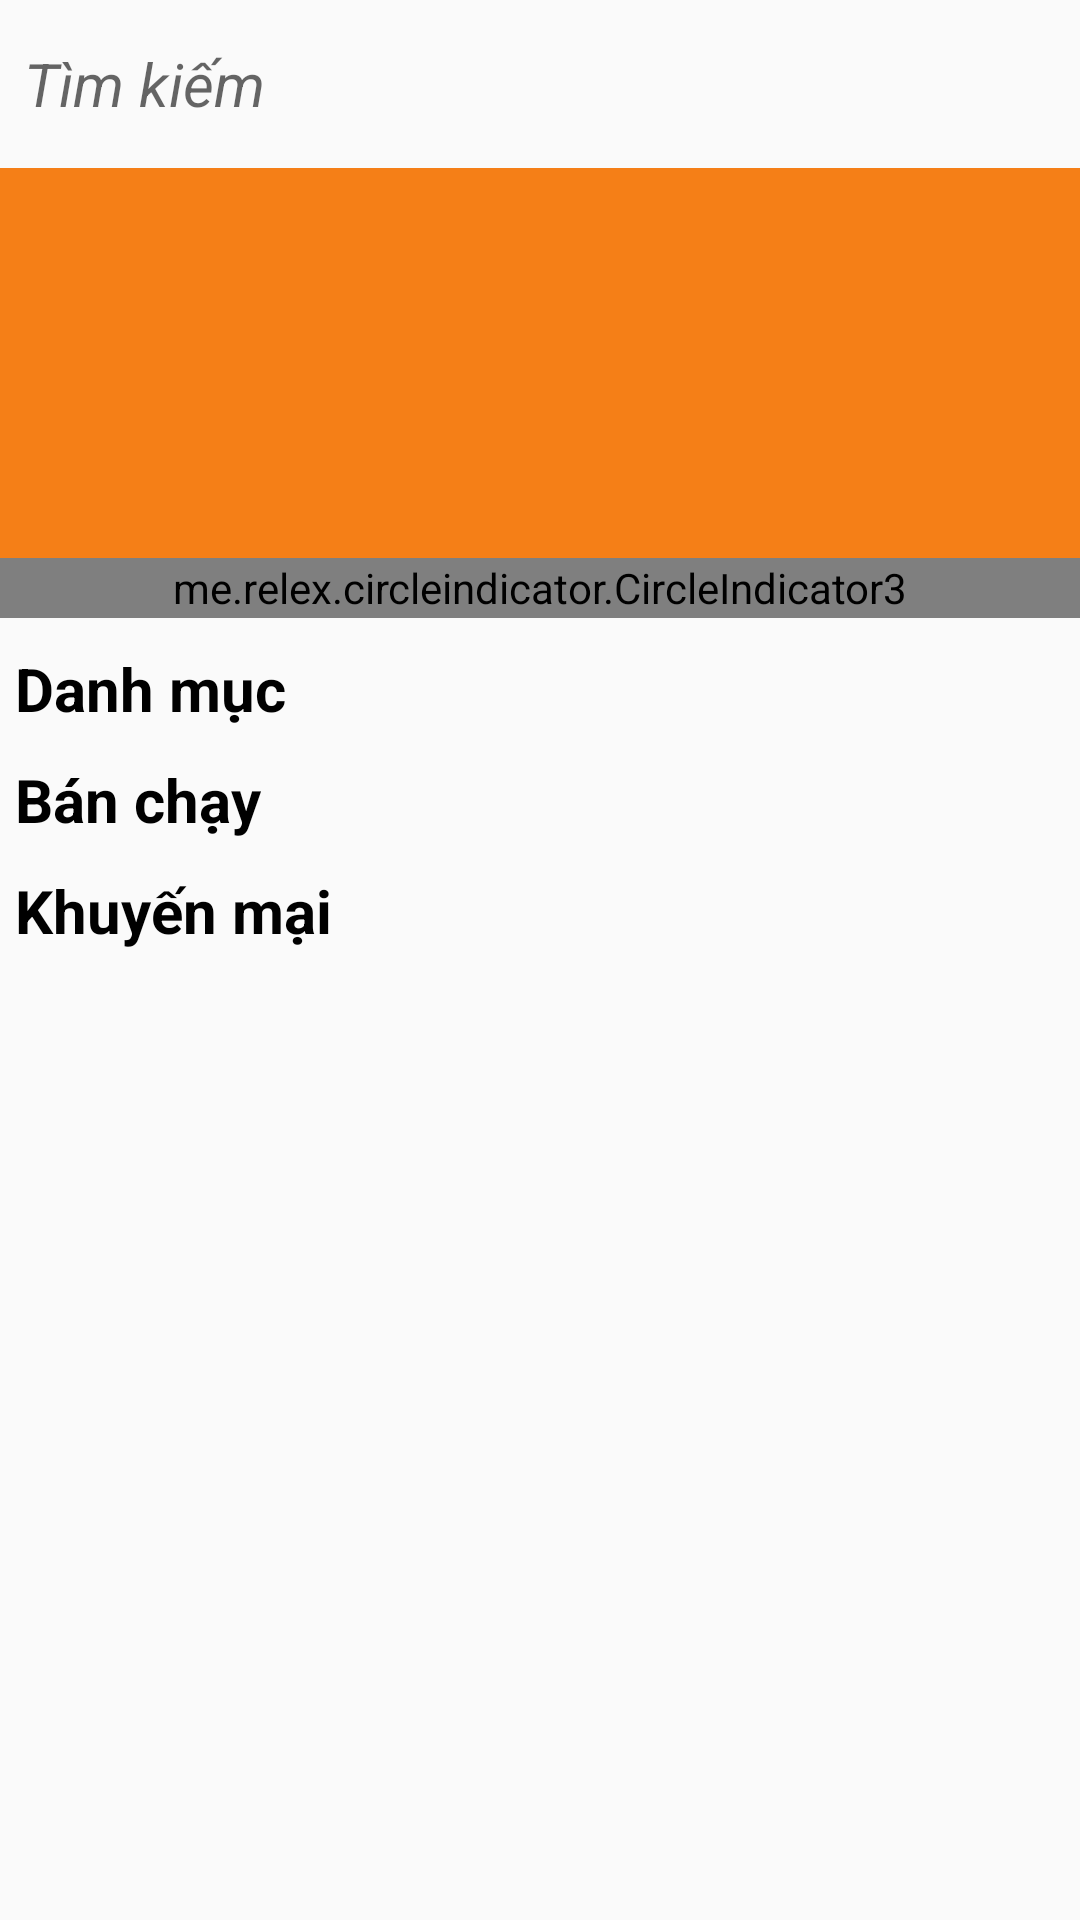

Layout XML and referenced resources for this Android screen:
<!-- AndroidManifest.xml: application theme Theme.OrderFood -->
<!-- res/layout/fragment_home.xml -->
<?xml version="1.0" encoding="utf-8"?>
<layout xmlns:android="http://schemas.android.com/apk/res/android"
    xmlns:app="http://schemas.android.com/apk/res-auto"
    xmlns:tools="http://schemas.android.com/tools">

    <androidx.constraintlayout.widget.ConstraintLayout
        android:layout_width="match_parent"
        android:layout_height="match_parent">

        <ScrollView
            android:layout_width="match_parent"
            android:layout_height="match_parent"
            app:layout_constraintBottom_toBottomOf="parent"
            app:layout_constraintLeft_toLeftOf="parent"
            app:layout_constraintRight_toRightOf="parent"
            app:layout_constraintTop_toTopOf="parent">

            <androidx.constraintlayout.widget.ConstraintLayout
                android:layout_width="match_parent"
                android:layout_height="match_parent">

                <LinearLayout
                    android:id="@+id/linear1"
                    android:layout_width="match_parent"
                    android:layout_height="wrap_content"
                    android:layout_margin="5dp"
                    android:layout_marginTop="10dp"
                    android:orientation="horizontal"
                    android:padding="3dp"
                    app:layout_constraintLeft_toLeftOf="parent"
                    app:layout_constraintRight_toRightOf="parent"
                    app:layout_constraintTop_toTopOf="parent">

                    <EditText
                        android:layout_width="350dp"
                        android:layout_height="40dp"
                        android:background="@drawable/custom_search"
                        android:drawableLeft="@drawable/ic_baseline_search_24"
                        android:drawablePadding="5dp"
                        android:hint="@string/home_search"
                        android:maxLines="1"
                        android:textSize="20dp"
                        android:textStyle="italic" />


                </LinearLayout>

                <androidx.constraintlayout.widget.ConstraintLayout
                    android:id="@+id/cl1"
                    android:layout_width="match_parent"
                    android:layout_height="150dp"
                    android:background="#F57F17"
                    android:layout_marginTop="5dp"
                    app:layout_constraintLeft_toLeftOf="parent"
                    app:layout_constraintRight_toRightOf="parent"
                    app:layout_constraintTop_toBottomOf="@id/linear1">

                    <androidx.viewpager2.widget.ViewPager2
                        android:id="@+id/viewPager2"
                        android:layout_width="match_parent"
                        android:layout_height="match_parent" />

                    <me.relex.circleindicator.CircleIndicator3
                        android:id="@+id/circle_indicator3"
                        android:layout_width="match_parent"
                        android:layout_height="20dp"
                        app:layout_constraintBottom_toBottomOf="@id/viewPager2"
                        />


                </androidx.constraintlayout.widget.ConstraintLayout>

                <LinearLayout
                    android:id="@+id/linear2"
                    android:layout_width="match_parent"
                    android:layout_height="wrap_content"
                    android:layout_marginLeft="5dp"
                    android:layout_marginTop="10dp"
                    android:orientation="vertical"
                    app:layout_constraintLeft_toLeftOf="parent"
                    app:layout_constraintRight_toRightOf="parent"
                    app:layout_constraintTop_toBottomOf="@id/cl1">

                    <TextView
                        android:layout_width="wrap_content"
                        android:layout_height="wrap_content"
                        android:text="Danh mục"
                        android:textColor="@color/black"
                        android:textSize="20dp"
                        android:textStyle="bold" />

                    <androidx.recyclerview.widget.RecyclerView
                        android:id="@+id/homeRecyclerview1"
                        android:layout_width="match_parent"
                        android:layout_height="wrap_content" />

                </LinearLayout>

                <LinearLayout
                    android:id="@+id/linear3"
                    android:layout_width="match_parent"
                    android:layout_height="wrap_content"
                    android:layout_marginLeft="5dp"
                    android:layout_marginTop="10dp"
                    android:orientation="vertical"
                    app:layout_constraintLeft_toLeftOf="parent"
                    app:layout_constraintRight_toRightOf="parent"
                    app:layout_constraintTop_toBottomOf="@id/linear2">

                    <TextView
                        android:layout_width="wrap_content"
                        android:layout_height="wrap_content"
                        android:text="Bán chạy"
                        android:textColor="@color/black"
                        android:textSize="20dp"
                        android:textStyle="bold" />

                    <androidx.recyclerview.widget.RecyclerView
                        android:id="@+id/homeRecyclerview2"
                        android:layout_width="match_parent"
                        android:layout_height="wrap_content" />

                </LinearLayout>

                <LinearLayout
                    android:id="@+id/linear4"
                    android:layout_width="match_parent"
                    android:layout_height="wrap_content"
                    android:layout_marginLeft="5dp"
                    android:layout_marginTop="10dp"
                    android:orientation="vertical"
                    app:layout_constraintLeft_toLeftOf="parent"
                    app:layout_constraintRight_toRightOf="parent"
                    app:layout_constraintTop_toBottomOf="@id/linear3">

                    <TextView
                        android:layout_width="wrap_content"
                        android:layout_height="wrap_content"
                        android:text="Khuyến mại"
                        android:textColor="@color/black"
                        android:textSize="20dp"
                        android:textStyle="bold" />

                    <androidx.recyclerview.widget.RecyclerView
                        android:id="@+id/homeRecyclerview3"
                        android:layout_width="match_parent"
                        android:layout_height="wrap_content" />

                </LinearLayout>

            </androidx.constraintlayout.widget.ConstraintLayout>

        </ScrollView>

    </androidx.constraintlayout.widget.ConstraintLayout>
</layout>
<!-- resources referenced by this layout -->
<resources>
  <string name="home_search">Tìm kiếm</string>
  <style name="Theme.OrderFood" parent="Theme.AppCompat.DayNight.NoActionBar">
          
          <item name="colorPrimary">@color/purple_500</item>
          <item name="colorPrimaryVariant">@color/purple_700</item>
          <item name="colorOnPrimary">@color/white</item>
          
          <item name="colorSecondary">@color/teal_200</item>
          <item name="colorSecondaryVariant">@color/teal_700</item>
          <item name="colorOnSecondary">@color/black</item>
          
          <item name="android:statusBarColor" tools:targetApi="l">?attr/colorPrimaryVariant</item>
          
      </style>
  <!-- not gathered from this repository: default colours our renderer supplied (Android Studio template values) -->
  <color name="purple_500">#FF6200EE</color>
  <color name="purple_700">#FF3700B3</color>
  <color name="teal_200">#FF03DAC5</color>
  <color name="teal_700">#FF018786</color>
  <color name="black">#FF000000</color>
  <color name="white">#FFFFFFFF</color>
</resources>
